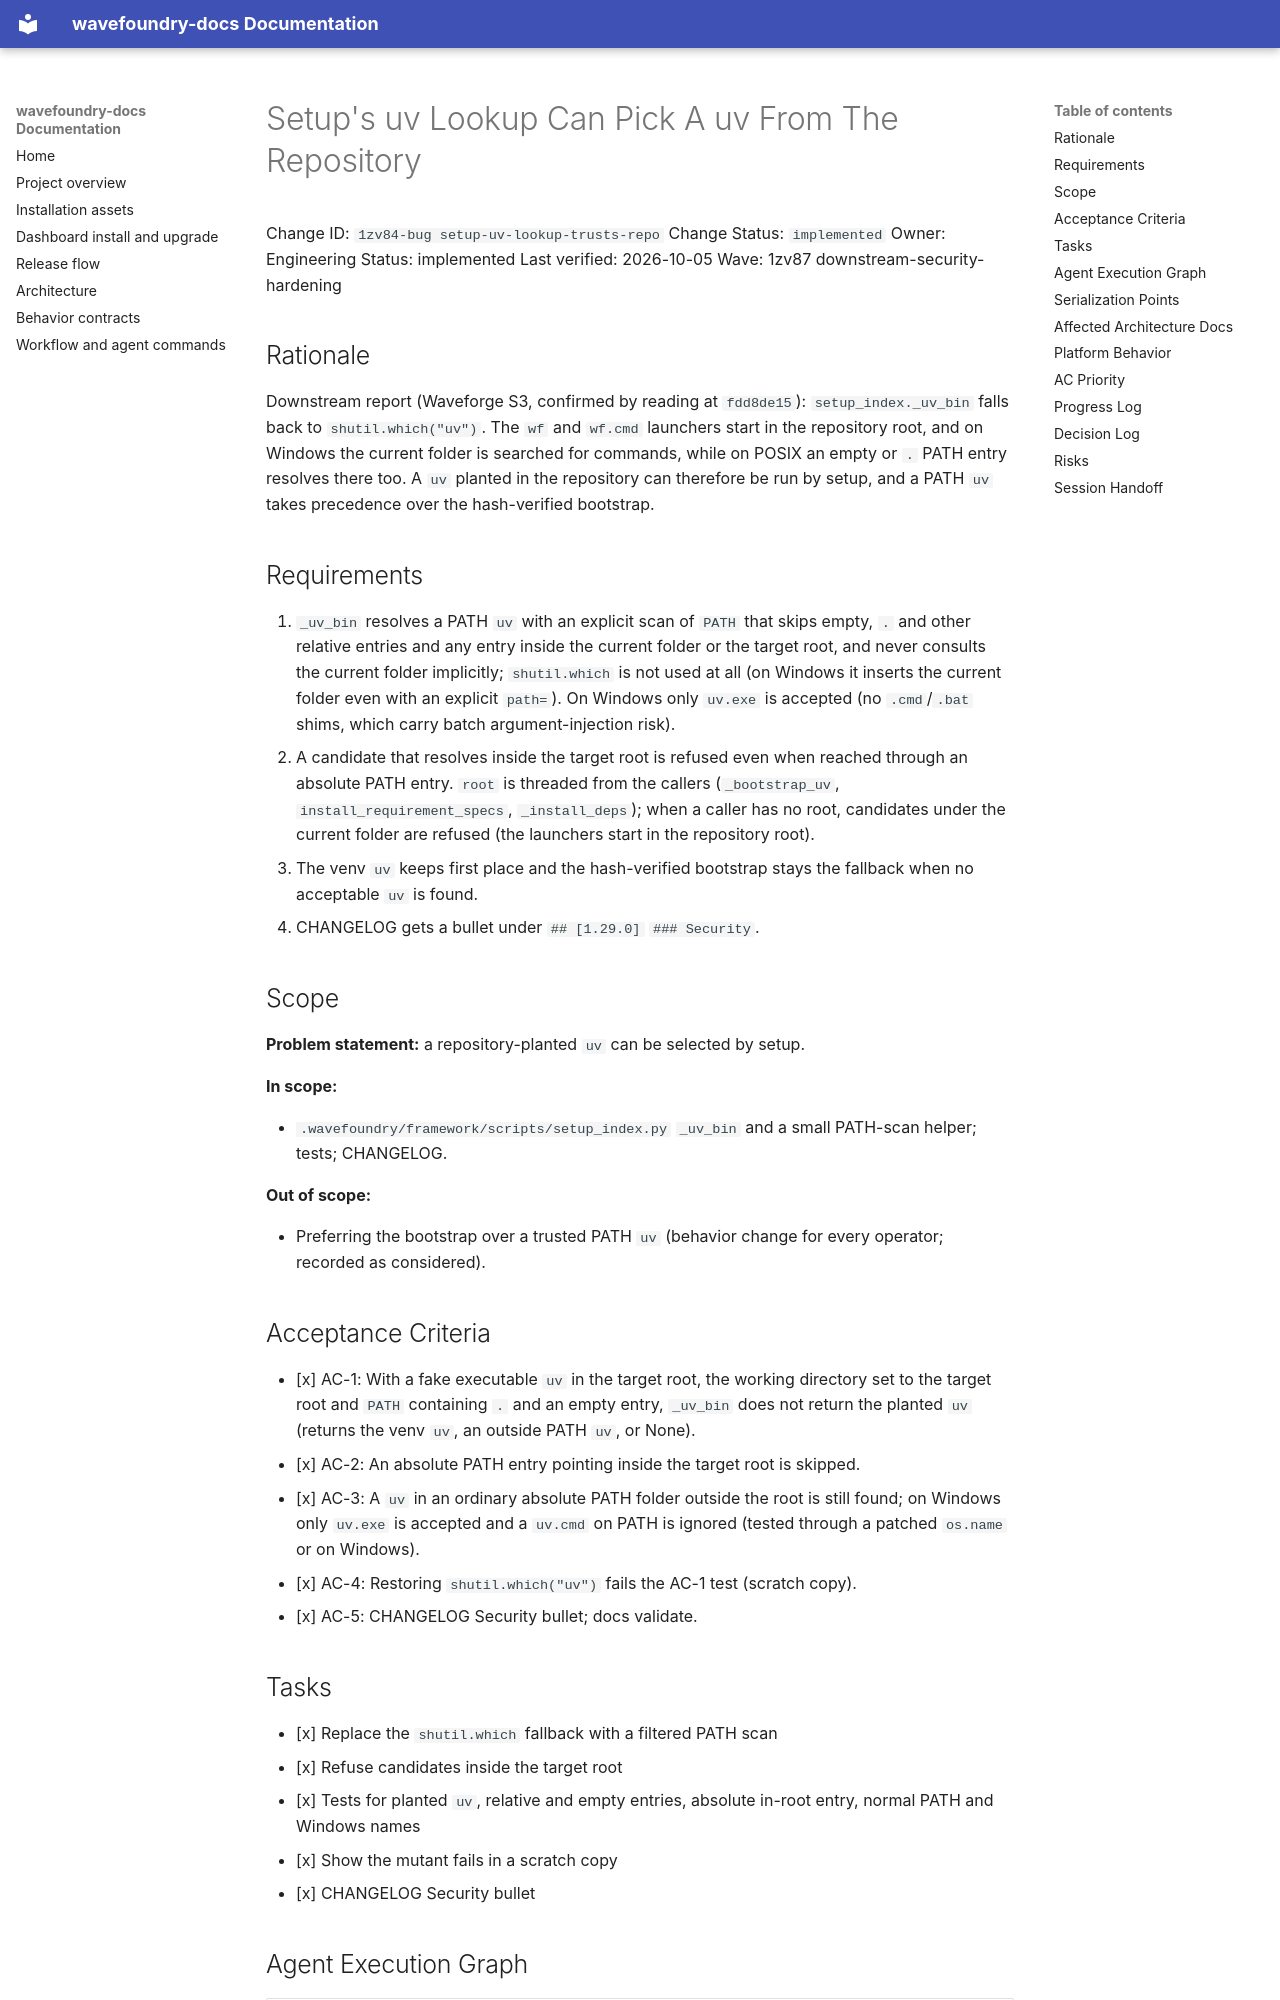

repository: coryhacking/wavefoundry · page: waves/1zv87 downstream-security-hardening/1zv84-bug setup-uv-lookup-trusts-repo/index.html · generator: mkdocs

# Setup's uv Lookup Can Pick A uv From The Repository

Change ID: `1zv84-bug setup-uv-lookup-trusts-repo`
Change Status: `implemented`
Owner: Engineering
Status: implemented
Last verified: 2026-10-05
Wave: 1zv87 downstream-security-hardening

## Rationale

Downstream report (Waveforge S3, confirmed by reading at `fdd8de15`): `setup_index._uv_bin` falls back to `shutil.which("uv")`. The `wf` and `wf.cmd` launchers start in the repository root, and on Windows the current folder is searched for commands, while on POSIX an empty or `.` PATH entry resolves there too. A `uv` planted in the repository can therefore be run by setup, and a PATH `uv` takes precedence over the hash-verified bootstrap.

## Requirements

1. `_uv_bin` resolves a PATH `uv` with an explicit scan of `PATH` that skips empty, `.` and other relative entries and any entry inside the current folder or the target root, and never consults the current folder implicitly; `shutil.which` is not used at all (on Windows it inserts the current folder even with an explicit `path=`). On Windows only `uv.exe` is accepted (no `.cmd`/`.bat` shims, which carry batch argument-injection risk).
2. A candidate that resolves inside the target root is refused even when reached through an absolute PATH entry. `root` is threaded from the callers (`_bootstrap_uv`, `install_requirement_specs`, `_install_deps`); when a caller has no root, candidates under the current folder are refused (the launchers start in the repository root).
3. The venv `uv` keeps first place and the hash-verified bootstrap stays the fallback when no acceptable `uv` is found.
4. CHANGELOG gets a bullet under `## [1.29.0]` `### Security`.

## Scope

**Problem statement:** a repository-planted `uv` can be selected by setup.

**In scope:**

- `.wavefoundry/framework/scripts/setup_index.py` `_uv_bin` and a small PATH-scan helper; tests; CHANGELOG.

**Out of scope:**

- Preferring the bootstrap over a trusted PATH `uv` (behavior change for every operator; recorded as considered).

## Acceptance Criteria

- [x] AC-1: With a fake executable `uv` in the target root, the working directory set to the target root and `PATH` containing `.` and an empty entry, `_uv_bin` does not return the planted `uv` (returns the venv `uv`, an outside PATH `uv`, or None).
- [x] AC-2: An absolute PATH entry pointing inside the target root is skipped.
- [x] AC-3: A `uv` in an ordinary absolute PATH folder outside the root is still found; on Windows only `uv.exe` is accepted and a `uv.cmd` on PATH is ignored (tested through a patched `os.name` or on Windows).
- [x] AC-4: Restoring `shutil.which("uv")` fails the AC-1 test (scratch copy).
- [x] AC-5: CHANGELOG Security bullet; docs validate.
